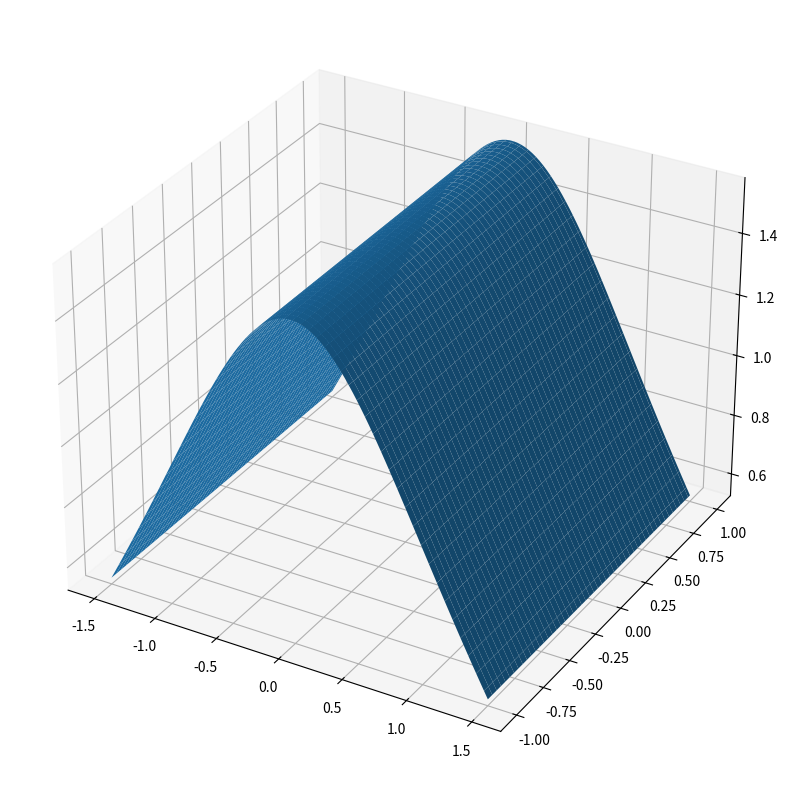
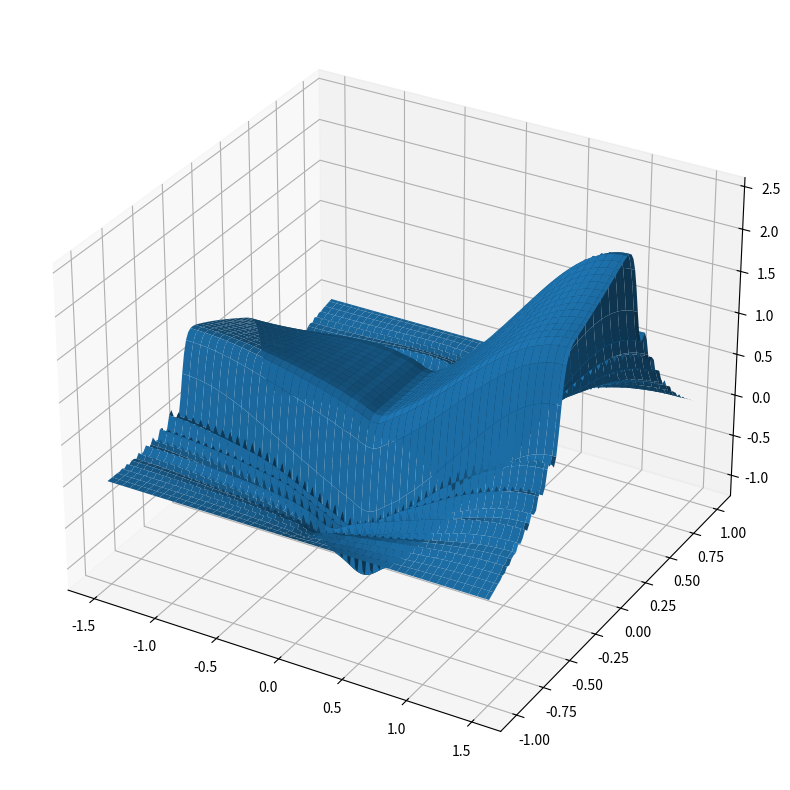
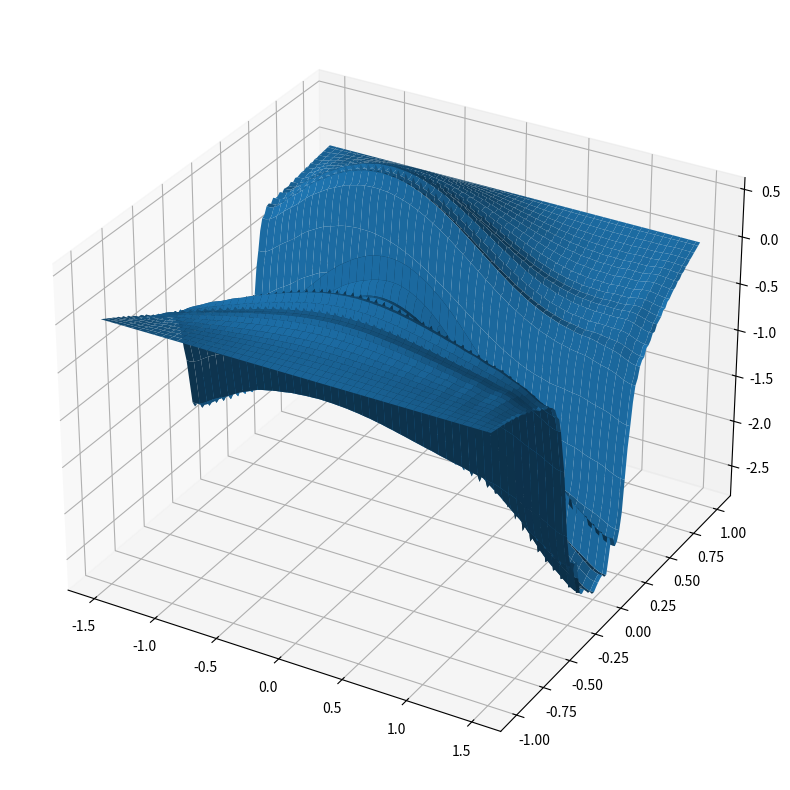
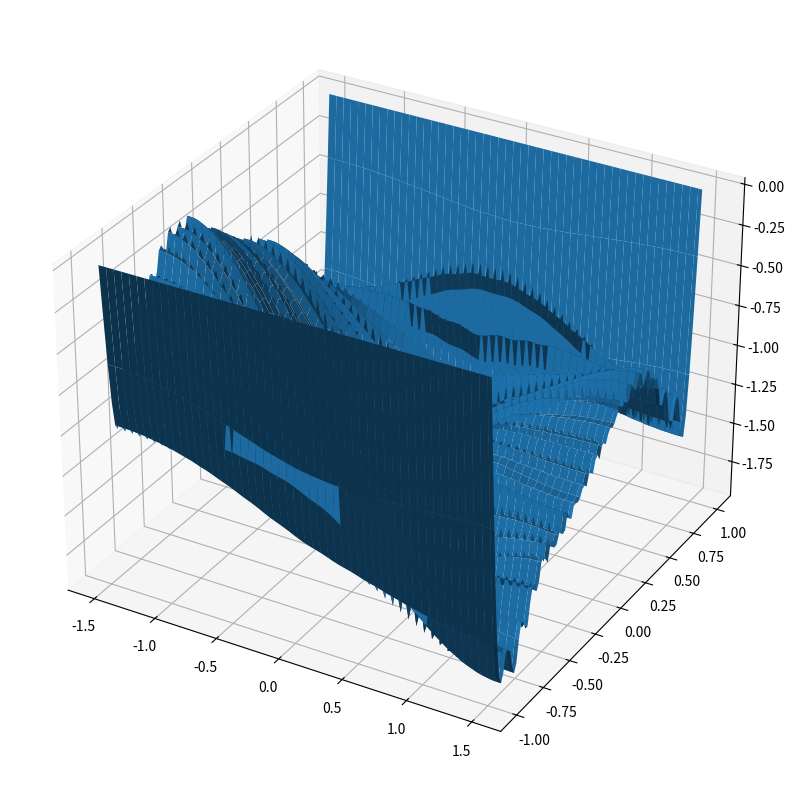
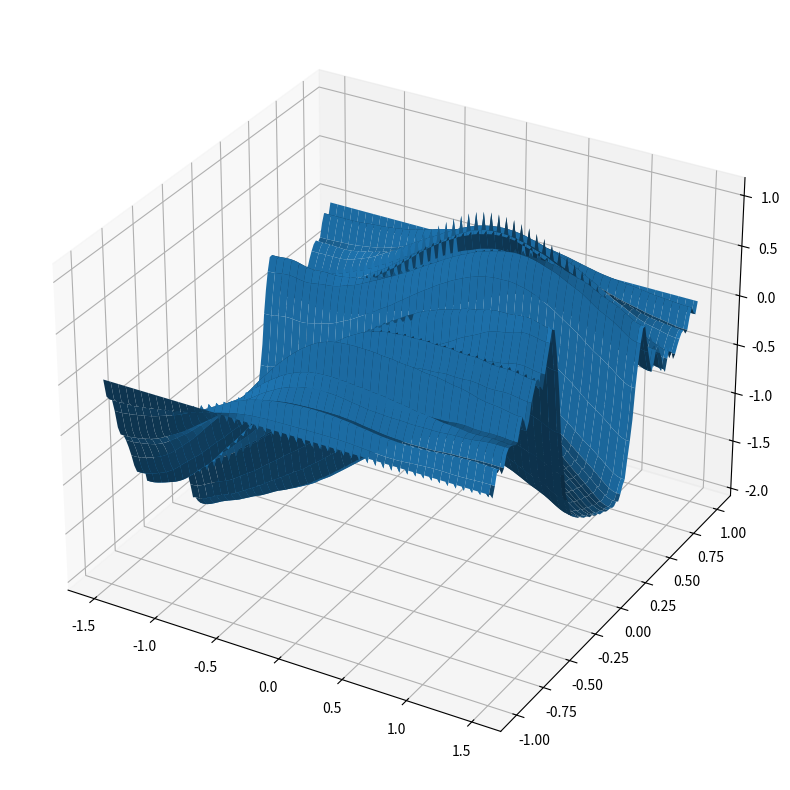

Here is the Python script that generated these plots, in order:
#Task 1
# import numpy as np
# from matplotlib import pyplot as plt
#
# L = 0.32
# du = 0.0015
# E = 97e9
# rho = 67e2
# T = 0.001
#
#
# def solve(N, M, count=0):
#     f = lambda x: (-4 * du / L ** 2) * x ** 2 + (4 * du / L) * x
#
#     tau = T / M
#     h = L / N
#     C = np.sqrt(E / rho) * tau / h
#
#     x_values = np.linspace(0, L, N)
#     matrix = np.zeros((M, N))
#
#     matrix[0] = [f(x) for x in x_values]
#     matrix[1][1:-1] = [f(x_values[i]) * (1 - tau ** 2 / 2) for i in range(1, N - 1)]
#
#     for i in range(1, M - 1):
#         matrix[i + 1][1:-1] = C ** 2 * (matrix[i][2:] - 2 * matrix[i][1:-1] + matrix[i][:-2])
#         matrix[i + 1][1:-1] += 2 * matrix[i][1:-1] - matrix[i - 1][1:-1]
#
#     for i in range(0, M, int(M / count)):
#         plt.plot(x_values, matrix[i])
#         plt.xlabel('x')
#         plt.ylabel('u(x, t)')
#
#     plt.grid()
#     plt.show()
#
#
#
# if __name__ == '__main__':
#     N = 100
#     M = 10000
#     A = solve(N, M, count=25)

import numpy as np
import matplotlib.pyplot as plt

a = 3
b = 2
T = 4

p = lambda x, y: np.tan(np.cos(np.pi * y / a))
q = lambda x, y: np.exp(np.sin(np.pi * x / a)) * np.sin(2 * np.pi * y / b)


def solve(NX, NY, M):
    tau = T / M
    hx = a / NX
    hy = b / NY
    C = tau / hx + tau / hy

    x_values = np.linspace(-a / 2, a / 2, NX)
    y_values = np.linspace(-b / 2, b / 2, NY)
    matrix = np.zeros((M, NX, NY))

    for i in range(NX):
        for j in range(NY):
            matrix[0][i][j] = p(x_values[i], y_values[j])

    for i in range(1, NX - 1):
        for j in range(1, NY - 1):
            matrix[1][i][j] = p(x_values[i], y_values[j]) + q(x_values[i], y_values[j]) * tau
            matrix[1][i][j] += tau ** 2 / (2 * hx ** 2) * (
                        matrix[0][i + 1][j] - 2 * matrix[0][i][j] + matrix[0][i - 1][j])
            matrix[1][i][j] += tau ** 2 / (2 * hy ** 2) * (
                        matrix[0][i][j + 1] - 2 * matrix[0][i][j] + matrix[0][i][j - 1])

    matrix[1, 1:-1, 0] = matrix[1, 1:-1, 1]
    matrix[1, 1:-1, -1] = matrix[1, 1:-1, -2]

    for t in range(1, M - 1):
        matrix[t + 1, 1:-1, 1:-1] = 2 * matrix[t, 1:-1, 1:-1] - matrix[t - 1, 1:-1, 1:-1]
        matrix[t + 1, 1:-1, 1:-1] += tau ** 2 / hx ** 2 * (
                    matrix[t, :-2, 1:-1] - 2 * matrix[t, 1:-1, 1:-1] + matrix[t, 2:, 1:-1])
        matrix[t + 1, 1:-1, 1:-1] += tau ** 2 / hy ** 2 * (
                    matrix[t, 1:-1, :-2] - 2 * matrix[t, 1:-1, 1:-1] + matrix[t, 1:-1, 2:])
        matrix[t + 1, 1:-1, 0] = matrix[t + 1, 1:-1, 1]
        matrix[t + 1, 1:-1, -1] = matrix[t + 1, 1:-1, -2]

    for i in range(0, M, 999):
        x_grid, y_grid = np.meshgrid(x_values, y_values)
        fig = plt.figure(figsize=(10,10))
        ax = plt.axes(projection='3d')
        ax.plot_surface(x_grid, y_grid, matrix[i])
        plt.show()


if __name__ == '__main__':
    solve(100, 100, 4000)